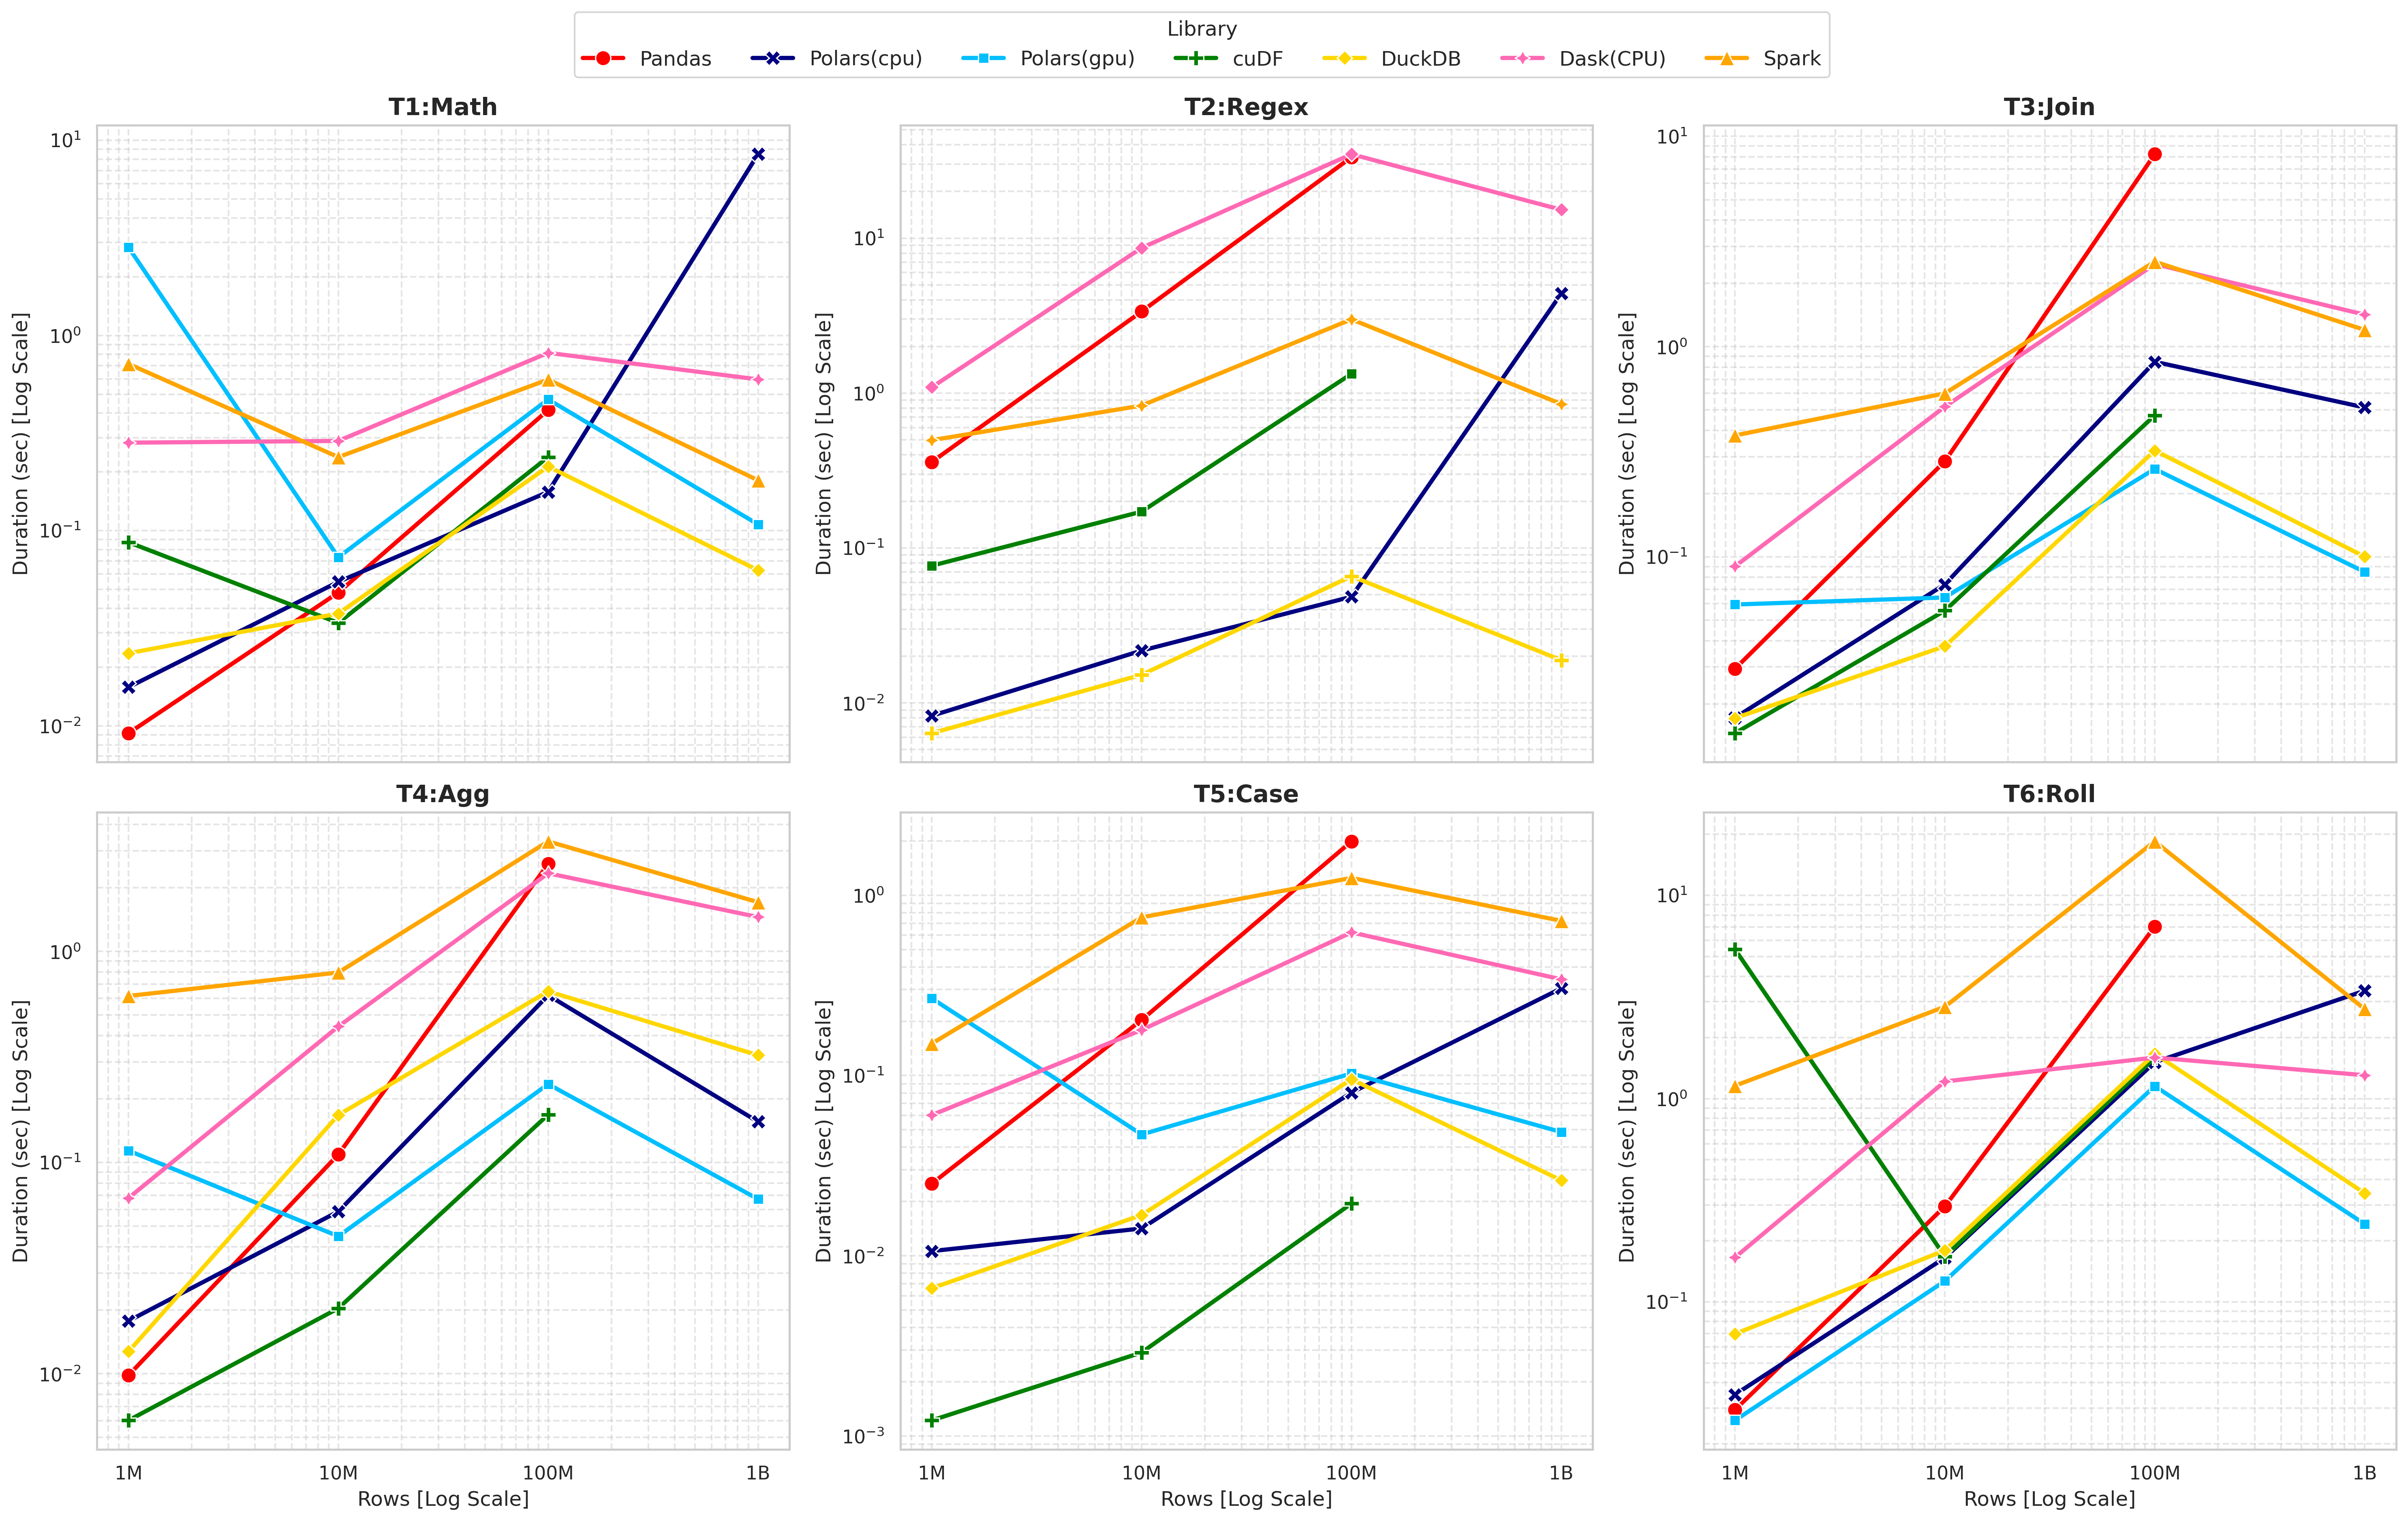

The file beside this chart, header and first rows:
library, rows, task, duration_sec, status
Pandas, 1000000, T1:Math, 0.009172, Success
Pandas, 1000000, T2:Regex, 0.3591, Success
Pandas, 1000000, T3:Join, 0.02943, Success
Pandas, 1000000, T4:Agg, 0.009832, Success
Pandas, 1000000, T5:Case, 0.02511, Success
Pandas, 1000000, T6:Roll, 0.02945, Success
Polars(cpu), 1000000, T1:Math, 0.01578, Success
Polars(cpu), 1000000, T2:Regex, 0.008261, Success
Polars(cpu), 1000000, T3:Join, 0.01721, Success
Polars(cpu), 1000000, T4:Agg, 0.01779, Success
Polars(cpu), 1000000, T5:Case, 0.01061, Success
Polars(cpu), 1000000, T6:Roll, 0.03499, Success
Polars(gpu), 1000000, T1:Math, 2.828, Success
Polars(gpu), 1000000, T2:Regex, , Failed
Polars(gpu), 1000000, T3:Join, 0.05942, Success
Polars(gpu), 1000000, T4:Agg, 0.1139, Success
Polars(gpu), 1000000, T5:Case, 0.2679, Success
Polars(gpu), 1000000, T6:Roll, 0.02611, Success
cuDF, 1000000, T1:Math, 0.08727, Success
cuDF, 1000000, T2:Regex, 0.07685, Success
cuDF, 1000000, T3:Join, 0.01452, Success
cuDF, 1000000, T4:Agg, 0.006013, Success
cuDF, 1000000, T5:Case, 0.00122, Success
cuDF, 1000000, T6:Roll, 5.424, Success
DuckDB, 1000000, T1:Math, 0.02355, Success
DuckDB, 1000000, T2:Regex, 0.006374, Success
DuckDB, 1000000, T3:Join, 0.01714, Success
DuckDB, 1000000, T4:Agg, 0.01274, Success
DuckDB, 1000000, T5:Case, 0.006604, Success
DuckDB, 1000000, T6:Roll, 0.06957, Success
Dask(CPU), 1000000, T1:Math, 0.2825, Success
Dask(CPU), 1000000, T2:Regex, 1.09, Success
Dask(CPU), 1000000, T3:Join, 0.09021, Success
Dask(CPU), 1000000, T4:Agg, 0.06796, Success
Dask(CPU), 1000000, T5:Case, 0.06035, Success
Dask(CPU), 1000000, T6:Roll, 0.1655, Success
Spark, 1000000, T1:Math, 0.7155, Success
Spark, 1000000, T2:Regex, 0.4965, Success
Spark, 1000000, T3:Join, 0.3784, Success
Spark, 1000000, T4:Agg, 0.6153, Success
Spark, 1000000, T5:Case, 0.1503, Success
Spark, 1000000, T6:Roll, 1.158, Success
Pandas, 10000000, T1:Math, 0.04824, Success
Pandas, 10000000, T2:Regex, 3.362, Success
Pandas, 10000000, T3:Join, 0.2853, Success
Pandas, 10000000, T4:Agg, 0.1093, Success
Pandas, 10000000, T5:Case, 0.2033, Success
Pandas, 10000000, T6:Roll, 0.2951, Success
Polars(cpu), 10000000, T1:Math, 0.05471, Success
Polars(cpu), 10000000, T2:Regex, 0.02177, Success
Polars(cpu), 10000000, T3:Join, 0.07411, Success
Polars(cpu), 10000000, T4:Agg, 0.05864, Success
Polars(cpu), 10000000, T5:Case, 0.01417, Success
Polars(cpu), 10000000, T6:Roll, 0.165, Success
Polars(gpu), 10000000, T1:Math, 0.07312, Success
Polars(gpu), 10000000, T2:Regex, , Failed
Polars(gpu), 10000000, T3:Join, 0.06418, Success
Polars(gpu), 10000000, T4:Agg, 0.04477, Success
Polars(gpu), 10000000, T5:Case, 0.04709, Success
Polars(gpu), 10000000, T6:Roll, 0.1266, Success
... 96 more rows
